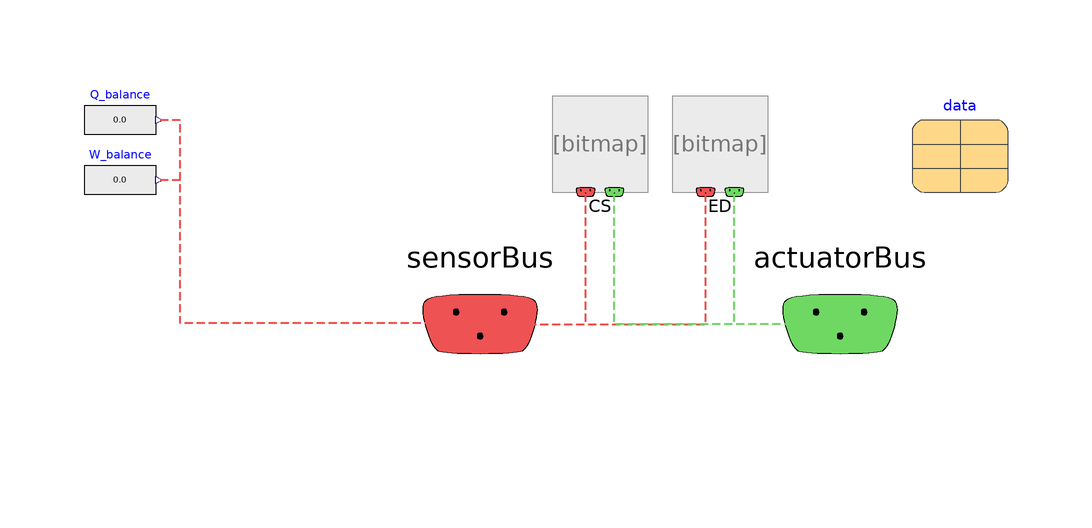

Above is the diagram view of the following Modelica model: its components placed by their Placement annotations and its connect equations drawn as lines.

partial model Partial_SubSystem
  import NHES;

  extends NHES.Systems.SwitchYard.BaseClasses.Partial_SubSystem;

  extends Record_SubSystem;

  replaceable Partial_ControlSystem CS annotation (choicesAllMatching=true,
      Placement(transformation(extent={{-18,122},{-2,138}})));
  replaceable Partial_EventDriver ED annotation (choicesAllMatching=true,
      Placement(transformation(extent={{2,122},{18,138}})));
  replaceable Record_Data data
    annotation (Placement(transformation(extent={{42,122},{58,138}})));

  SignalSubBus_ActuatorInput actuatorBus
    annotation (Placement(transformation(extent={{10,80},{50,120}}),
        iconTransformation(extent={{10,80},{50,120}})));
  SignalSubBus_SensorOutput sensorBus
    annotation (Placement(transformation(extent={{-50,80},{-10,120}}),
        iconTransformation(extent={{-50,80},{-10,120}})));

  Modelica.Blocks.Sources.RealExpression Q_balance
    "Heat loss/gain not accounted for in connections (e.g., energy vented to atmosphere) [W]"
    annotation (Placement(transformation(extent={{-96,128},{-84,140}})));
  Modelica.Blocks.Sources.RealExpression W_balance
    "Electricity loss/gain not accounted for in connections (e.g., heating/cooling, pumps, etc.) [W]"
    annotation (Placement(transformation(extent={{-96,118},{-84,130}})));

equation
  connect(sensorBus, ED.sensorBus) annotation (Line(
      points={{-30,100},{-16,100},{7.6,100},{7.6,122}},
      color={239,82,82},
      pattern=LinePattern.Dash,
      thickness=0.5));
  connect(sensorBus, CS.sensorBus) annotation (Line(
      points={{-30,100},{-12.4,100},{-12.4,122}},
      color={239,82,82},
      pattern=LinePattern.Dash,
      thickness=0.5));
  connect(actuatorBus, CS.actuatorBus) annotation (Line(
      points={{30,100},{12,100},{-7.6,100},{-7.6,122}},
      color={111,216,99},
      pattern=LinePattern.Dash,
      thickness=0.5));
  connect(actuatorBus, ED.actuatorBus) annotation (Line(
      points={{30,100},{20,100},{12.4,100},{12.4,122}},
      color={111,216,99},
      pattern=LinePattern.Dash,
      thickness=0.5));

  connect(sensorBus.Q_balance, Q_balance.y) annotation (Line(
      points={{-29.9,100.1},{-80,100.1},{-80,134},{-83.4,134}},
      color={239,82,82},
      pattern=LinePattern.Dash,
      thickness=0.5));
  connect(sensorBus.W_balance, W_balance.y) annotation (Line(
      points={{-29.9,100.1},{-29.9,100.1},{-80,100.1},{-80,124},{-83.4,124}},
      color={239,82,82},
      pattern=LinePattern.Dash,
      thickness=0.5));

  annotation (
    defaultComponentName="SY",
    Icon(coordinateSystem(preserveAspectRatio=false, extent={{-100,-100},{100,
            100}})),
    Diagram(coordinateSystem(preserveAspectRatio=false, extent={{-100,-100},{
            100,140}})));
end Partial_SubSystem;